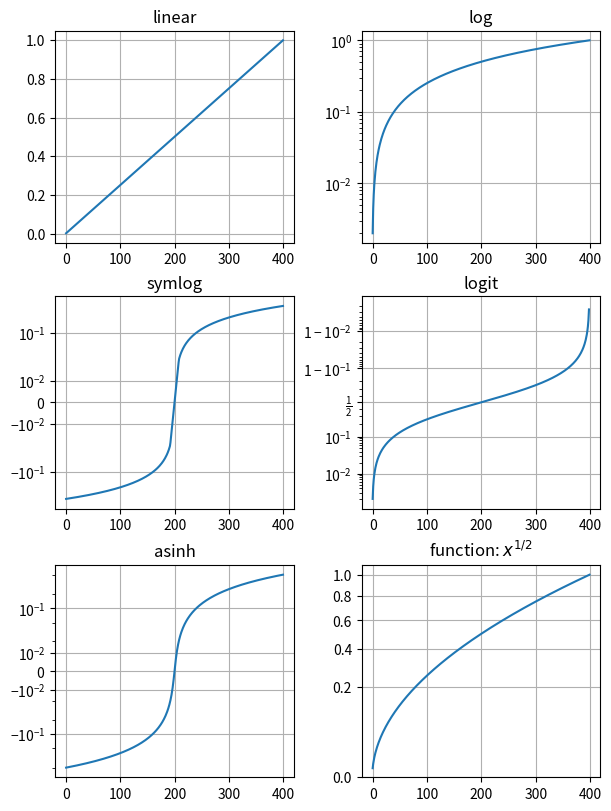

Source code (Python):
"""
===============
Scales overview
===============

Illustrate the scale transformations applied to axes, e.g. log, symlog, logit.

See `matplotlib.scale` for a full list of built-in scales, and
:doc:`/gallery/scales/custom_scale` for how to create your own scale.
"""

import matplotlib.pyplot as plt
import numpy as np

x = np.arange(400)
y = np.linspace(0.002, 1, 400)

fig, axs = plt.subplots(3, 2, figsize=(6, 8), layout='constrained')

axs[0, 0].plot(x, y)
axs[0, 0].set_yscale('linear')
axs[0, 0].set_title('linear')
axs[0, 0].grid(True)

axs[0, 1].plot(x, y)
axs[0, 1].set_yscale('log')
axs[0, 1].set_title('log')
axs[0, 1].grid(True)

axs[1, 0].plot(x, y - y.mean())
axs[1, 0].set_yscale('symlog', linthresh=0.02)
axs[1, 0].set_title('symlog')
axs[1, 0].grid(True)

axs[1, 1].plot(x, y)
axs[1, 1].set_yscale('logit')
axs[1, 1].set_title('logit')
axs[1, 1].grid(True)

axs[2, 0].plot(x, y - y.mean())
axs[2, 0].set_yscale('asinh', linear_width=0.01)
axs[2, 0].set_title('asinh')
axs[2, 0].grid(True)


# Function x**(1/2)
def forward(x):
    return x**(1/2)


def inverse(x):
    return x**2


axs[2, 1].plot(x, y)
axs[2, 1].set_yscale('function', functions=(forward, inverse))
axs[2, 1].set_title('function: $x^{1/2}$')
axs[2, 1].grid(True)
axs[2, 1].set_yticks(np.arange(0, 1.2, 0.2))

plt.show()

# %%
#
# .. admonition:: References
#
#    The use of the following functions, methods, classes and modules is shown
#    in this 示例:
#
#    - `matplotlib.axes.Axes.set_xscale`
#    - `matplotlib.axes.Axes.set_yscale`
#    - `matplotlib.scale.LinearScale`
#    - `matplotlib.scale.LogScale`
#    - `matplotlib.scale.SymmetricalLogScale`
#    - `matplotlib.scale.LogitScale`
#    - `matplotlib.scale.FuncScale`
